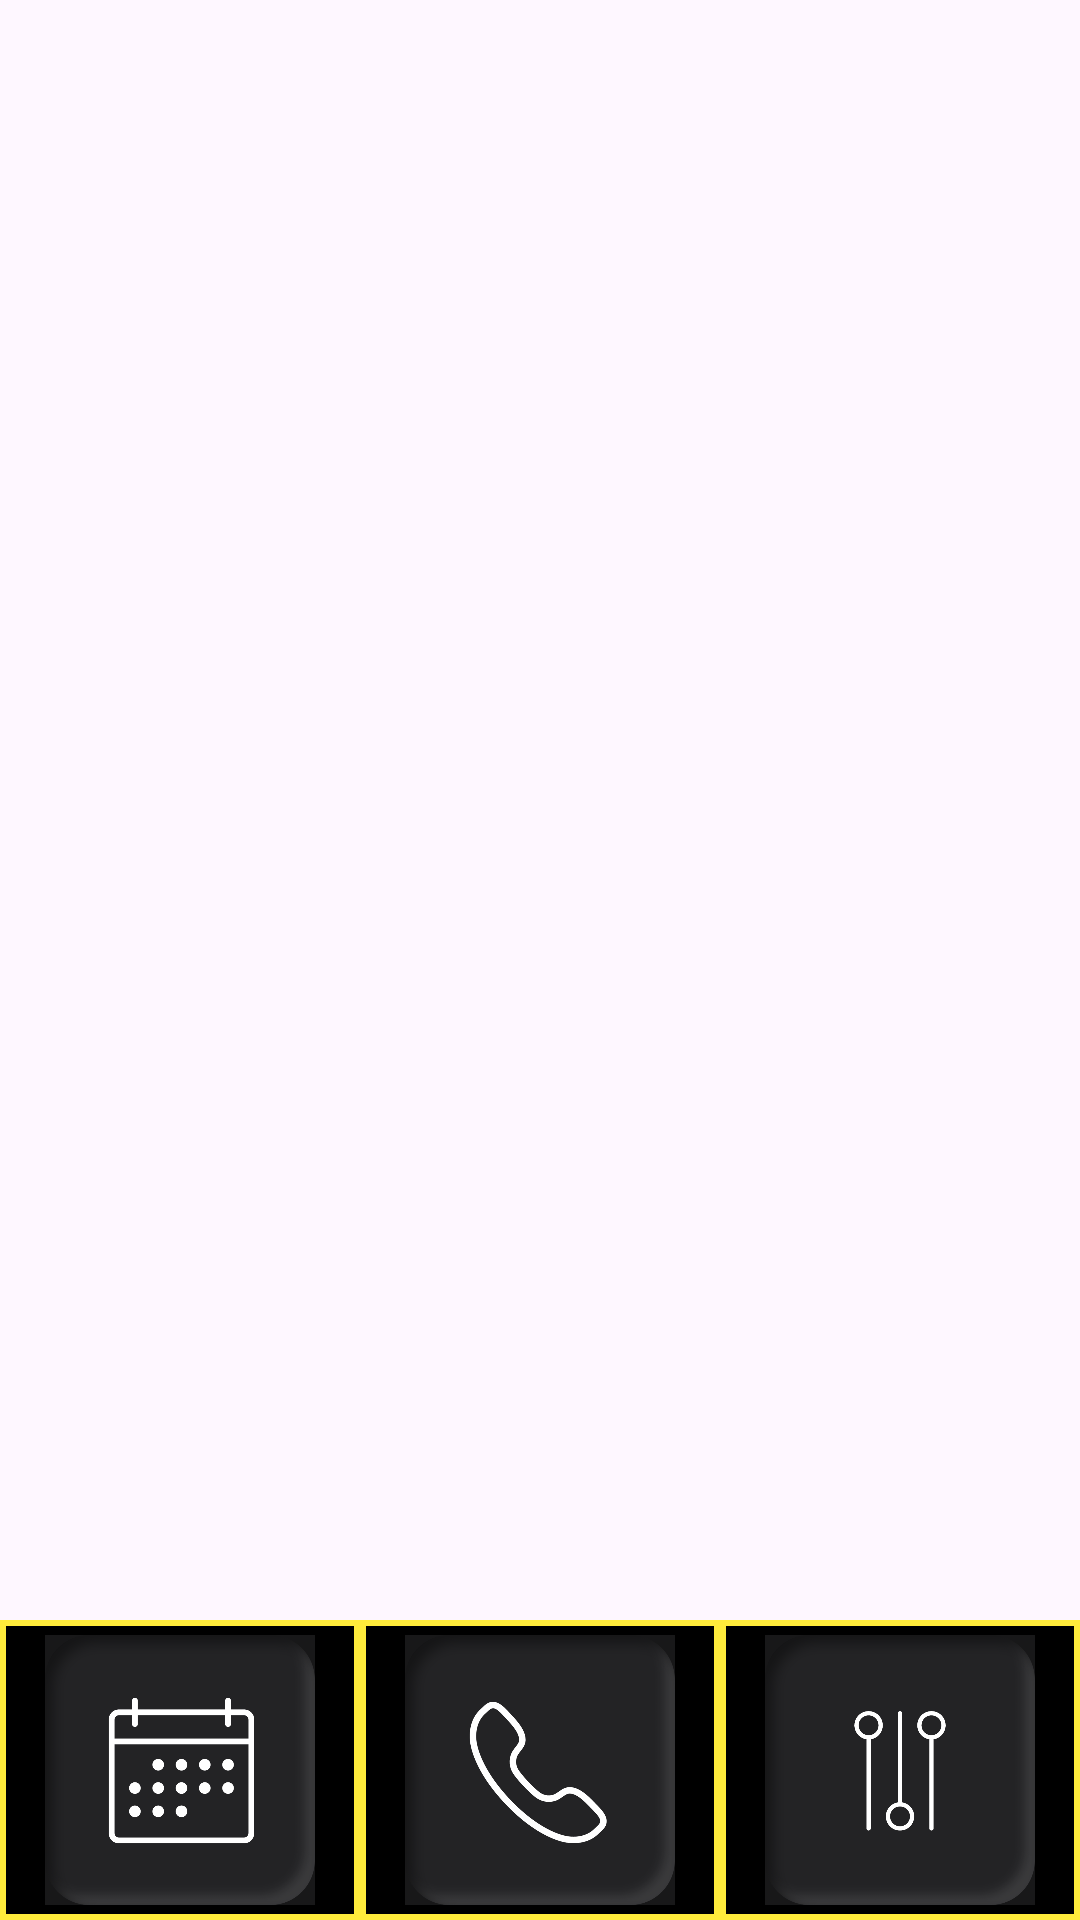

The Android layout XML behind this screen, and the referenced resources:
<!-- AndroidManifest.xml: application theme Theme.ConnectWithFriends -->
<!-- res/layout/activity_main.xml -->
<?xml version="1.0" encoding="utf-8"?>
<LinearLayout
    xmlns:android="http://schemas.android.com/apk/res/android"
    android:layout_width="match_parent"
    android:layout_height="match_parent"
    android:orientation="vertical">

    
    <FrameLayout
        android:id="@+id/frameLayout"
        android:layout_width="match_parent"
        android:layout_height="0dp"
        android:layout_weight="1" />

    
    <LinearLayout
        android:layout_width="match_parent"
        android:layout_height="wrap_content"
        android:weightSum="3"
        android:orientation="horizontal">

        
        <ImageButton
            android:id="@+id/btnAvtaler"
            android:layout_width="0dp"
            android:layout_weight="1"
            android:layout_height="100dp"
            android:background="@drawable/bordered_icon"
            android:src="@drawable/kalender"
            android:scaleType="fitCenter"
            android:padding="5dp"

             />

        
        <ImageButton
            android:id="@+id/btnKontakter"
            android:layout_width="0dp"
            android:layout_weight="1"
            android:layout_height="100dp"
            android:background="@drawable/bordered_icon"
            android:src="@drawable/kontakter"
            android:scaleType="fitCenter"
            android:padding="5dp"
             />

        
        <ImageButton
            android:id="@+id/btnPreferanser"
            android:layout_width="0dp"
            android:layout_weight="1"
            android:layout_height="100dp"
            android:background="@drawable/bordered_icon"
            android:src="@drawable/pref"
            android:scaleType="fitCenter"
            android:padding="5dp"

             />

    </LinearLayout>
</LinearLayout>
<!-- resources referenced by this layout -->
<resources>
  <!-- drawable bordered_icon (drawable) -->
  <?xml version="1.0" encoding="utf-8"?>
  <layer-list xmlns:android="http://schemas.android.com/apk/res/android">
  
      
      <item>
          <shape>
              <solid android:color="#000000" />
              <stroke
                  android:width="2dp"
                  android:color="#FFEB3B" /> 
              <corners android:radius="0dp" /> 
          </shape>
      </item>
  
  
  
  </layer-list>
  <!-- drawable kalender: png bitmap (drawable, 50639 bytes) -->
  <!-- drawable kontakter: png bitmap (drawable, 61692 bytes) -->
  <!-- drawable pref: png bitmap (drawable, 44836 bytes) -->
  <style name="Theme.ConnectWithFriends" parent="Base.Theme.ConnectWithFriends" />
  <style name="Base.Theme.ConnectWithFriends" parent="Theme.Material3.DayNight.NoActionBar">
          
          
      </style>
</resources>
